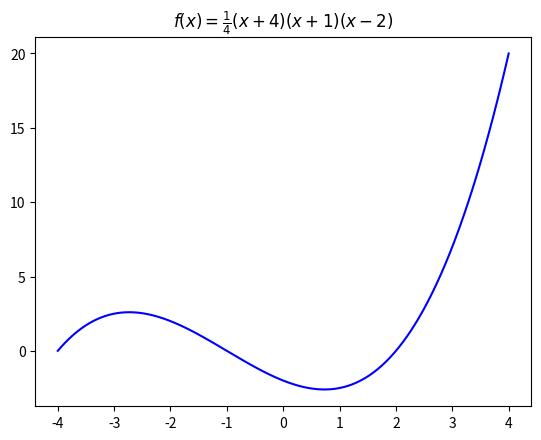

Write the Python code that produced this figure.
# 使用LaTeX格式的标题

# 是一种基于TEX的排版系统

import numpy
import matplotlib.pyplot as plt

X = numpy.linspace(-4,4,1024)
Y = .25 * (X + 4) * (X + 1) * (X - 2)
plt.title(r'$f(x) = \frac{1}{4}(x+4)(x+1)(x-2)$')
plt.plot(X,Y, c='b')
plt.show()
